Run: headless pygame with SDL's dummy video driver; simulated clock (each Clock.tick advances the game by its frame time, no real sleeping); random seed 0; keys injected as events and as key.get_pressed() state; mouse plan: one left click at the window centre at the start of phase 2, then a move to the lower-right quarter at the start of phase 3.
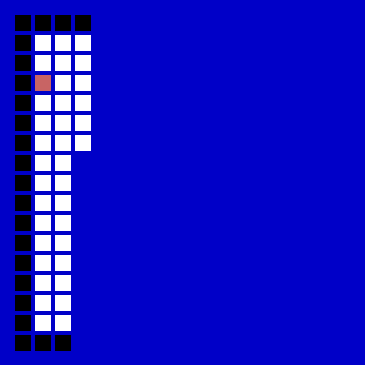
Frame 1 of 4 · flips 1–60 · no input
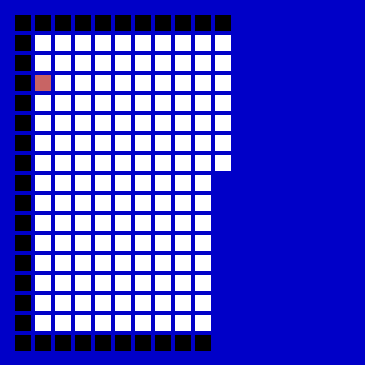
Frame 2 of 4 · flips 61–180 · clicked the window centre · tapped SPACE, RETURN · held RIGHT (→), D
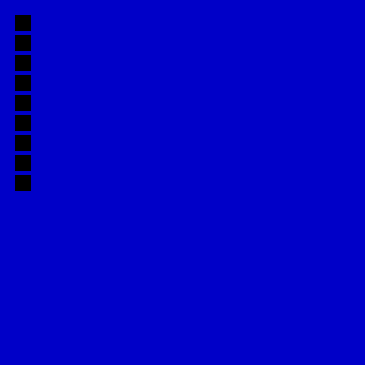
Frame 3 of 4 · flips 181–300 · moved the mouse to the lower-right quarter · held DOWN (↓), S
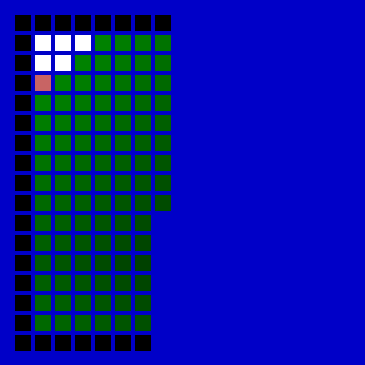
Frame 4 of 4 · flips 301–420 · held LEFT (←), A, UP (↑), W

The pygame program that drew these frames:

import pygame

pygame.init()
screenWidth = 365
screenHeight = 365
screen = pygame.display.set_mode((screenWidth,screenHeight))
pygame.display.set_caption('Pathfinder')
rect = pygame.Rect((0, 0, 50, 50))
rect.center = screen.get_rect().center

def checkWhere(mouseX, mouseY):
    retval = [-1,-1]
    for i in range(17):
        x=15+20*i
        x_size=15
        y_size=15
        if (mouseX >= x and mouseX <= x+x_size):
            retval[0] = i
        for j in range(17):
            y=15+20*j
            if (mouseY >= y and mouseY <= y+y_size):
                retval[1] = j
    return retval

def drawNew(inval, R, G, B):
    if inval[0] != -1 and inval[1] != -1:
        x=15+20*inval[0]
        y=15+20*inval[1]
        x_size=15
        y_size=15
        pygame.draw.polygon(screen,(R, G, B), ([x,y],[x,y+y_size],[x+x_size,y+y_size], [x+x_size,y]),0)    
        pygame.display.update()

class Coordinates:
    def __init__(self, x, y, val):
        self.x = x
        self.y = y
        self.val = val

class Map:
    map = [[-3 for i in range(17)] for j in range(17)]
    start = [0,0]
    dest = [0,0]
    def __init__(self, start, dest):
        for i in range(17):
            self.map[0][i]=-1
        for i in range(17):
            self.map[i][0]=-1
        for i in range(17):
            self.map[16][i]=-1
        for i in range(17):
            self.map[i][16]=-1
        
        self.start=start
        self.dest=dest
        self.map[start[0]][start[1]]=-2
        self.map[dest[0]][dest[1]]=0

        drawNew(dest, 200, 100, 100)
        drawNew(start, 200, 100, 100)

    def printMap(self):
        screen.fill((0,0,200))

        for i in range(17):
            for j in range(17):
                cords=[i,j]
                if(self.map[i][j] == -1):
                    drawNew(cords, 0, 0, 0)
                elif(self.map[i][j] == -2 or self.map[i][j] == 0):
                    drawNew(cords, 200, 100, 100)
                elif(self.map[i][j] == -3):
                    drawNew(cords, 255, 255, 255)
                else:
                    if(30+5*self.map[i][j] <= 255):
                        drawNew(cords, 0, 30+5*self.map[i][j], 0)
                    else:
                        drawNew(cords, 0, 255, 0)
    
    def findrout(self, x, y):
        path = []
        list = []
        list.append(Coordinates(x,y,self.map[x][y]))
        while self.map[x][y] != 0:
            list = []
            if(self.map[x+1][y]>=0):
                list.append(Coordinates(x+1,y,self.map[x+1][y]))
            if(self.map[x][y+1]>=0):
                list.append(Coordinates(x,y+1,self.map[x][y+1]))
            if(self.map[x-1][y]>=0):
                list.append(Coordinates(x-1,y,self.map[x-1][y]))
            if(self.map[x][y-1]>=0):
                list.append(Coordinates(x,y-1,self.map[x][y-1]))

            min=Coordinates(-1,-1,99999)
        
            for i in range(len(list)):
                if(self.map[list[i].x][list[i].y]<min.val and self.map[list[i].x][list[i].y]>=0):
                    min=list[i]

            if(min.val == 0):
                break;

            path.append(min)
            x=min.x
            y=min.y
            cords=[x,y]
            drawNew(cords, 255, 0, 0)            
    
    def sampleAlgorithm(self, cordsX, cordsY):
        list = []
        list.append(Coordinates(cordsX,cordsY,self.map[cordsX][cordsY]))
        i=0
        while True:
            if(i == len(list)):
                print('There is no possible route')
                self.printMap()
                return 0
            if(self.map[list[i].x+1][list[i].y]!=-1 and (self.map[list[i].x+1][list[i].y]>list[i].val+1 or self.map[list[i].x+1][list[i].y] == -3 or self.map[list[i].x+1][list[i].y] == -2)):
                list.append(Coordinates(list[i].x+1,list[i].y,list[i].val+1))
            if(self.map[list[i].x][list[i].y+1]!=-1 and (self.map[list[i].x][list[i].y+1]>list[i].val+1 or self.map[list[i].x][list[i].y+1] == -3 or self.map[list[i].x][list[i].y+1] == -2)):
                list.append(Coordinates(list[i].x,list[i].y+1,list[i].val+1))
            if(self.map[list[i].x-1][list[i].y]!=-1 and (self.map[list[i].x-1][list[i].y]>list[i].val+1 or self.map[list[i].x-1][list[i].y] == -3 or self.map[list[i].x-1][list[i].y] == -2)):
                list.append(Coordinates(list[i].x-1,list[i].y,list[i].val+1))
            if(self.map[list[i].x][list[i].y-1]!=-1 and (self.map[list[i].x][list[i].y-1]>list[i].val+1 or self.map[list[i].x][list[i].y-1] == -3 or self.map[list[i].x][list[i].y-1] == -2)):
                list.append(Coordinates(list[i].x,list[i].y-1,list[i].val+1))

            if(self.map[list[i].x][list[i].y] == -2):
                self.printMap()
                return self.findrout(list[i].x, list[i].y)
            else:
                self.map[list[i].x][list[i].y] = list[i].val
                i+=1

    def changeVal(self, x, y, val):
        self.map[x][y] = val
    def reset(self):
        for i in range(17):
            for j in range(17):
                self.map[i][j] = -3
        for i in range(17):
            self.map[0][i]=-1
        for i in range(17):
            self.map[i][0]=-1
        for i in range(17):
            self.map[16][i]=-1
        for i in range(17):
            self.map[i][16]=-1
        self.map[self.start[0]][self.start[1]]=-2
        self.map[self.dest[0]][self.dest[1]]=0
        map.printMap()

running=True
flag=0
map = Map([1,3],[13,12])
map.printMap()
while running:
    for event in pygame.event.get():
        if event.type == pygame.QUIT:
            running = False
        if event.type == pygame.KEYDOWN:
            if event.key == pygame.K_s:
                if flag == -1:
                    map.reset()
                    flag=0
                else:
                    flag=1

    if(pygame.mouse.get_pressed()[0] == 1):
        cords = checkWhere(pygame.mouse.get_pos()[0],pygame.mouse.get_pos()[1])
        if(map.map[cords[0]][cords[1]] != -2 and map.map[cords[0]][cords[1]] != 0):
            map.changeVal(cords[0],cords[1], -1)
            drawNew(cords, 0, 0, 0)
    if(flag == 1):
        map.sampleAlgorithm(13,12)
        flag=-1
